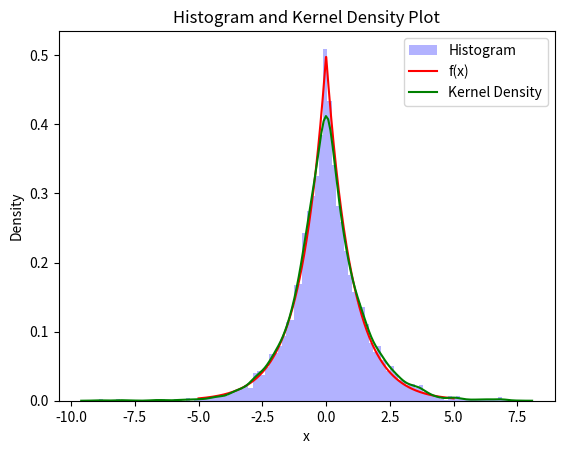

Write the Python code that produced this figure.
import numpy as np
import seaborn as sns
import matplotlib.pyplot as plt

def f(x): return 0.5 * np.exp(-np.abs(x))

def MetropolisHastings(N, s, x0):
    samples = [x0]
    xi = x0
    
    for i in range(1, N):
        xp = np.random.normal(loc=samples[i-1], scale=s)
        
        # Compute acceptance ratio
        r = f(xp) / f(samples[i-1])
        
        # Generate a random number from uniform distribution
        u = np.random.uniform(0, 1)
        
        # Accept or reject the proposal
        if np.log(u) < np.log(r): xi = xp
        
        samples.append(xi)
    
    return np.array(samples)

N = 10000
s = 1
x0 = 0

samples = MetropolisHastings(N, s, x0)

sampleMean = np.mean(samples)
sampleStd = np.std(samples)

fig, ax = plt.subplots()
plt.hist(samples, bins=100, density=True, alpha=0.3, color='blue', label='Histogram')
plt.plot(np.linspace(-5, 5, 1000), f(np.linspace(-5, 5, 1000)), color='red', label='f(x)')
sns.kdeplot(samples, color='green', label='Kernel Density', ax=ax)
plt.title('Histogram and Kernel Density Plot')
plt.xlabel('x')
plt.ylabel('Density')
plt.legend()

print("Sample Mean:", sampleMean)
print("Sample Standard Deviation:", sampleStd)

plt.show()